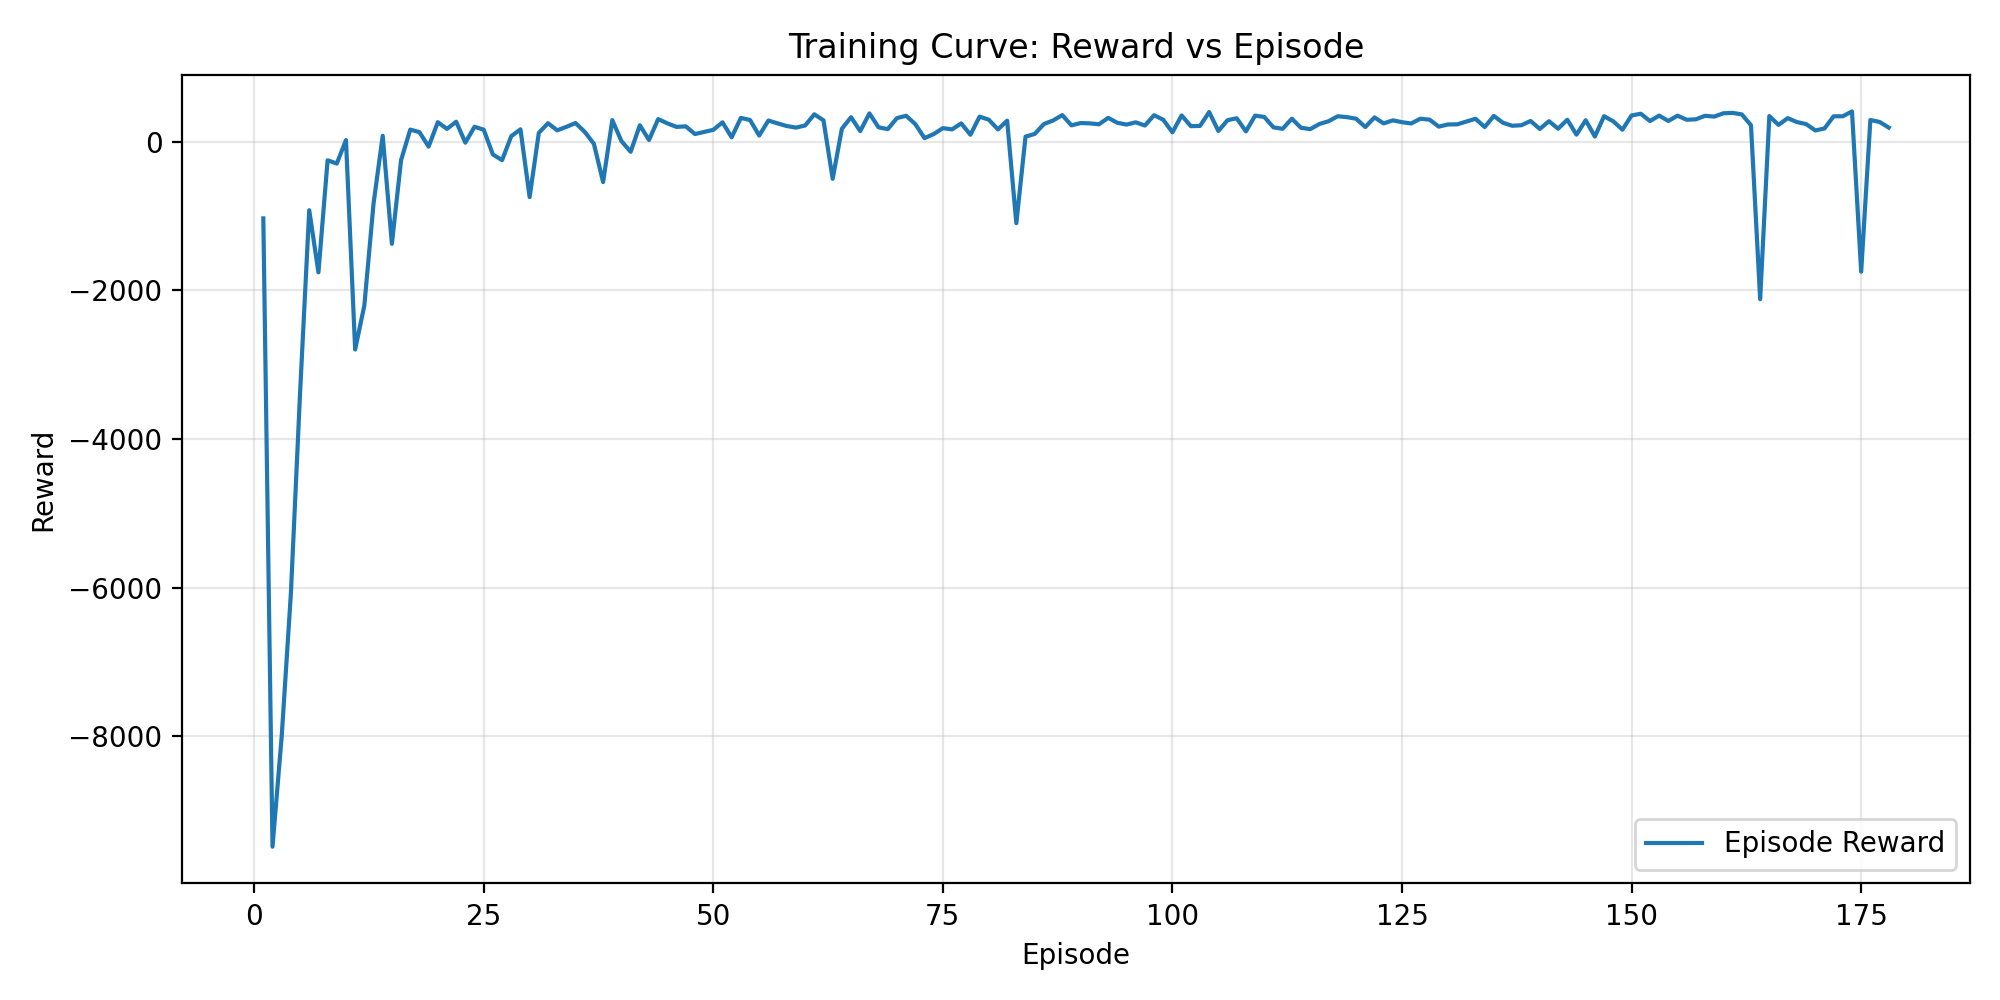

Values plotted in this chart, from the file beside it:
episode, reward, length, reward_per_step
1, -1032, 5000, -0.2064
2, -9488, 5000, -1.898
3, -8004, 5000, -1.601
4, -6083, 5000, -1.217
5, -3384, 5000, -0.6768
6, -921.9, 5000, -0.1844
7, -1759, 5000, -0.3517
8, -250.1, 2110, -0.1185
9, -294.1, 2883, -0.102
10, 21.86, 1152, 0.01897
11, -2797, 5000, -0.5594
12, -2204, 5000, -0.4408
13, -835.6, 3993, -0.2093
14, 80.02, 916, 0.08736
15, -1374, 5000, -0.2748
16, -248.2, 2712, -0.09151
17, 162.8, 497, 0.3276
18, 129.4, 694, 0.1864
19, -66.26, 1550, -0.04275
20, 262.7, 304, 0.8642
21, 172.6, 636, 0.2713
22, 269, 677, 0.3974
23, -12.65, 1237, -0.01023
24, 201.2, 531, 0.3789
25, 161.9, 621, 0.2606
26, -172.1, 2171, -0.07929
27, -248.2, 2450, -0.1013
28, 74.47, 1406, 0.05297
29, 166.6, 1019, 0.1635
30, -745.4, 3845, -0.1939
31, 119.4, 1332, 0.0896
32, 248.9, 321, 0.7753
33, 152.9, 1154, 0.1325
34, 199.9, 881, 0.2269
35, 251.3, 268, 0.9376
36, 132.6, 1161, 0.1142
37, -28.93, 1675, -0.01727
38, -543.3, 2909, -0.1868
39, 290.4, 205, 1.417
40, 7.645, 1425, 0.005365
41, -135.6, 2145, -0.06319
42, 221.2, 752, 0.2941
43, 23.29, 1536, 0.01517
44, 304.6, 593, 0.5136
45, 246.8, 710, 0.3476
46, 199.5, 876, 0.2278
47, 206.7, 505, 0.4093
48, 103.2, 866, 0.1192
49, 131.9, 1207, 0.1093
50, 159.6, 1064, 0.15
51, 261.1, 589, 0.4433
52, 59.43, 720, 0.08255
53, 320.2, 535, 0.5985
54, 292.3, 557, 0.5247
55, 83.33, 1260, 0.06614
56, 285.2, 254, 1.123
57, 246.9, 783, 0.3153
58, 211.1, 359, 0.5879
59, 189.9, 1059, 0.1793
60, 218.2, 846, 0.2579
... 118 more rows
